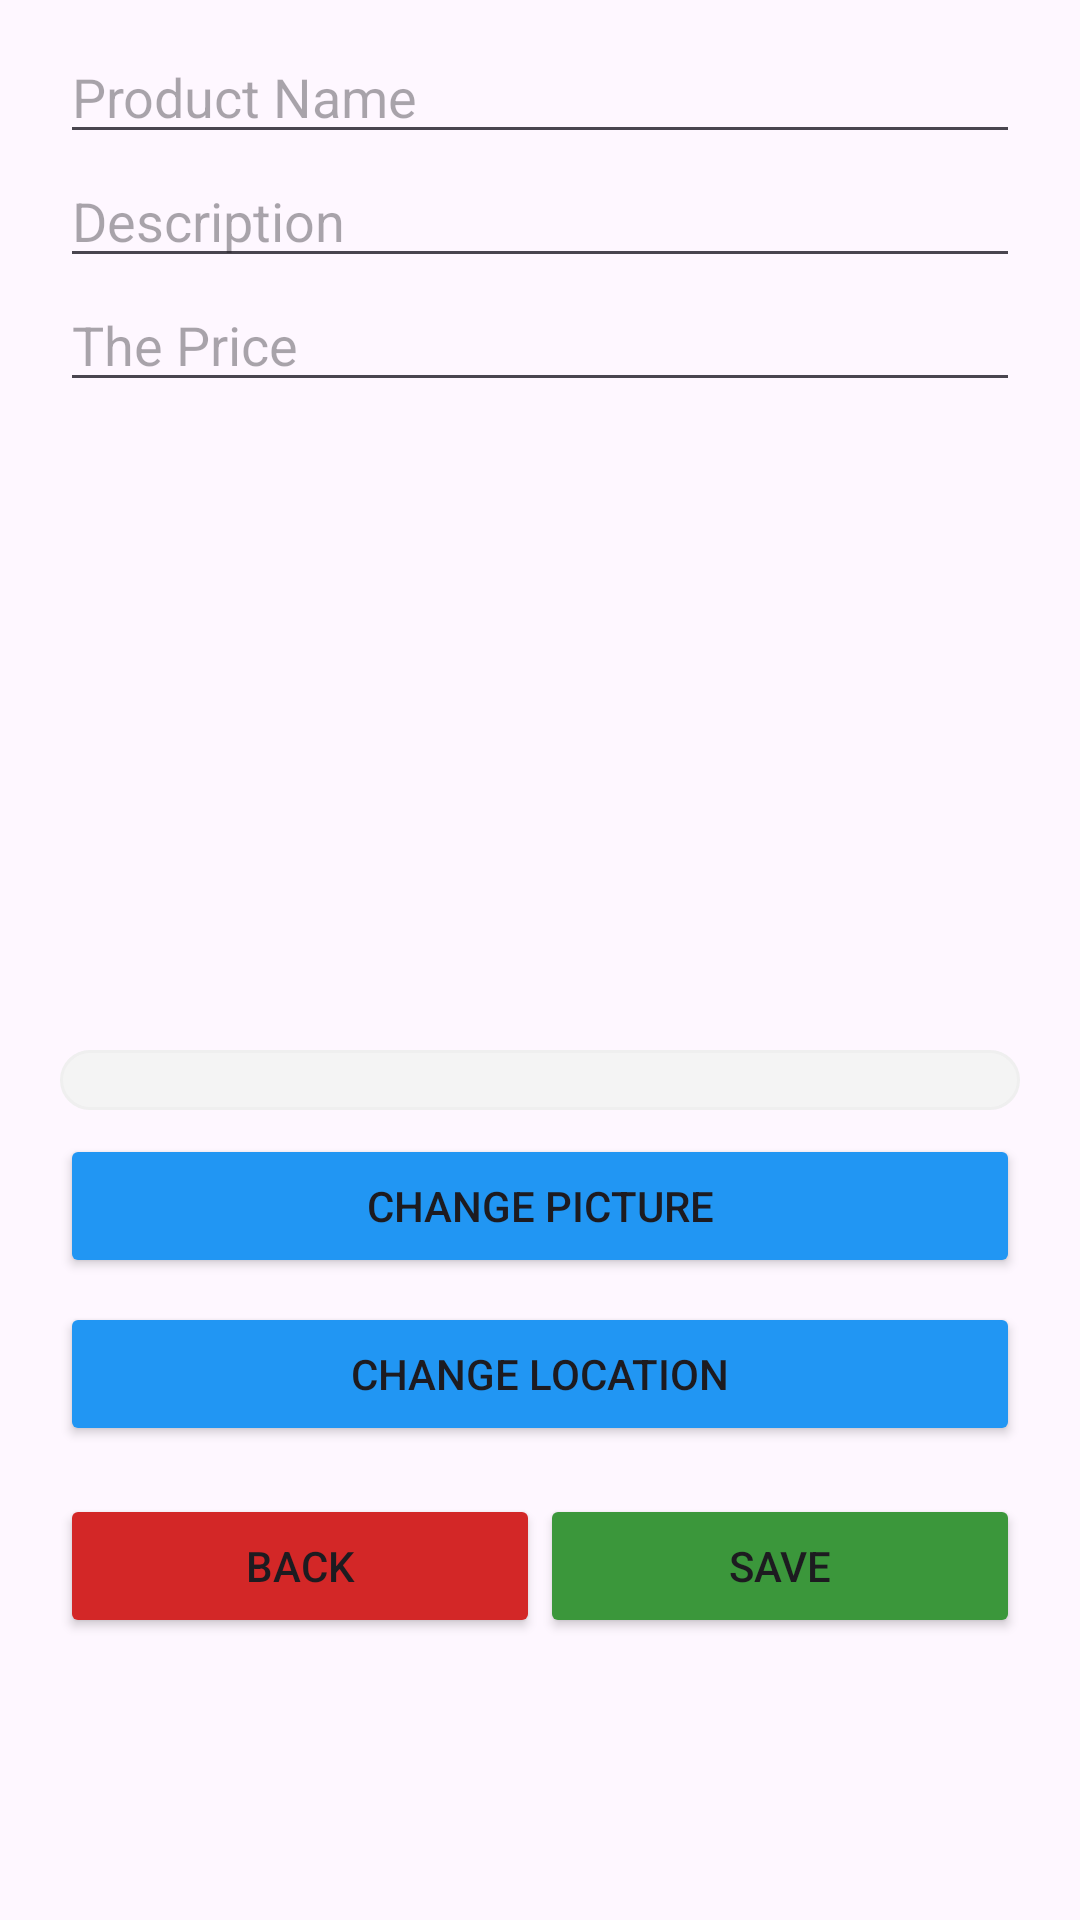

The Android layout XML behind this screen, and the referenced resources:
<!-- AndroidManifest.xml: application theme Theme.FinalProjects -->
<!-- res/layout/dialog_edit_product_full.xml -->
<ScrollView xmlns:android="http://schemas.android.com/apk/res/android"
    android:layout_width="match_parent"
    android:layout_height="wrap_content">

    <LinearLayout
        android:orientation="vertical"
        android:padding="10dp"
        android:layout_width="match_parent"
        android:layout_height="match_parent"
        android:layout_marginStart="10dp"
        android:layout_marginEnd="10dp"
        >

        <EditText
            android:id="@+id/etProductNameDialog"
            android:hint="Product Name"
            android:layout_width="match_parent"
            android:layout_height="wrap_content"/>


        <EditText
            android:id="@+id/etProductDescriptionDialog"
            android:hint="Description"
            android:layout_width="match_parent"
            android:layout_height="wrap_content"/>

        <EditText
            android:id="@+id/etProductPriceDialog"
            android:hint="The Price"
            android:inputType="numberDecimal"
            android:layout_width="match_parent"
            android:layout_height="wrap_content"/>
        <ImageView
            android:id="@+id/imgProductPreview"
            android:layout_width="match_parent"
            android:layout_height="200dp"
            android:scaleType="centerCrop"
            android:layout_marginTop="8dp"/>
        <Spinner
            android:background="@drawable/rounded_edittext"
            android:id="@+id/spinnerCategoryDialog"
            android:padding="10dp"
            android:layout_width="match_parent"
            android:layout_height="wrap_content"
            android:layout_marginTop="8dp"/>

        <Button
            android:id="@+id/btnSelectImage"
            android:text="change picture"
            android:layout_width="match_parent"
            android:backgroundTint="@color/blue_active"
            android:layout_height="wrap_content"
            android:layout_marginTop="8dp"/>

        <Button
            android:id="@+id/btnSelectLocation"
            android:text="Change Location"
            android:layout_width="match_parent"
            android:layout_height="wrap_content"
            android:backgroundTint="@color/blue_active"
            android:layout_marginTop="8dp"/>

        <LinearLayout
            android:layout_width="match_parent"
            android:layout_height="wrap_content"
            android:orientation="horizontal"

            android:layout_marginTop="16dp">
            <Button
                android:id="@+id/btnCancelDialog"
                android:layout_weight="1"
                android:layout_width="0dp"
                android:backgroundTint="@color/Del_color"
                android:layout_height="wrap_content"
                android:text="Back"/>
            <Button
                android:id="@+id/btnSaveDialog"
                android:layout_weight="1"
                android:layout_width="0dp"
                android:backgroundTint="@color/Suc_color"
                android:layout_height="wrap_content"
                android:text="Save"/>


        </LinearLayout>
    </LinearLayout>
</ScrollView>
<!-- resources referenced by this layout -->
<resources>
  <color name="Del_color">#D32727</color>
  <color name="Suc_color">#3B973B</color>
  <color name="blue_active">#2196F3</color>
  <!-- drawable rounded_edittext (drawable) -->
  <?xml version="1.0" encoding="utf-8"?>
  <shape xmlns:android="http://schemas.android.com/apk/res/android"
      android:shape="rectangle">
  
      <solid android:color="#F4F4F4"/>
      <corners android:radius="12dp"/>
      <stroke
          android:width="1dp"
          android:color="#EFEFEF"/>
  </shape>
  <style name="Theme.FinalProjects" parent="Base.Theme.FinalProjects" />
  <style name="Base.Theme.FinalProjects" parent="Theme.Material3.DayNight.NoActionBar">
          
      </style>
</resources>
